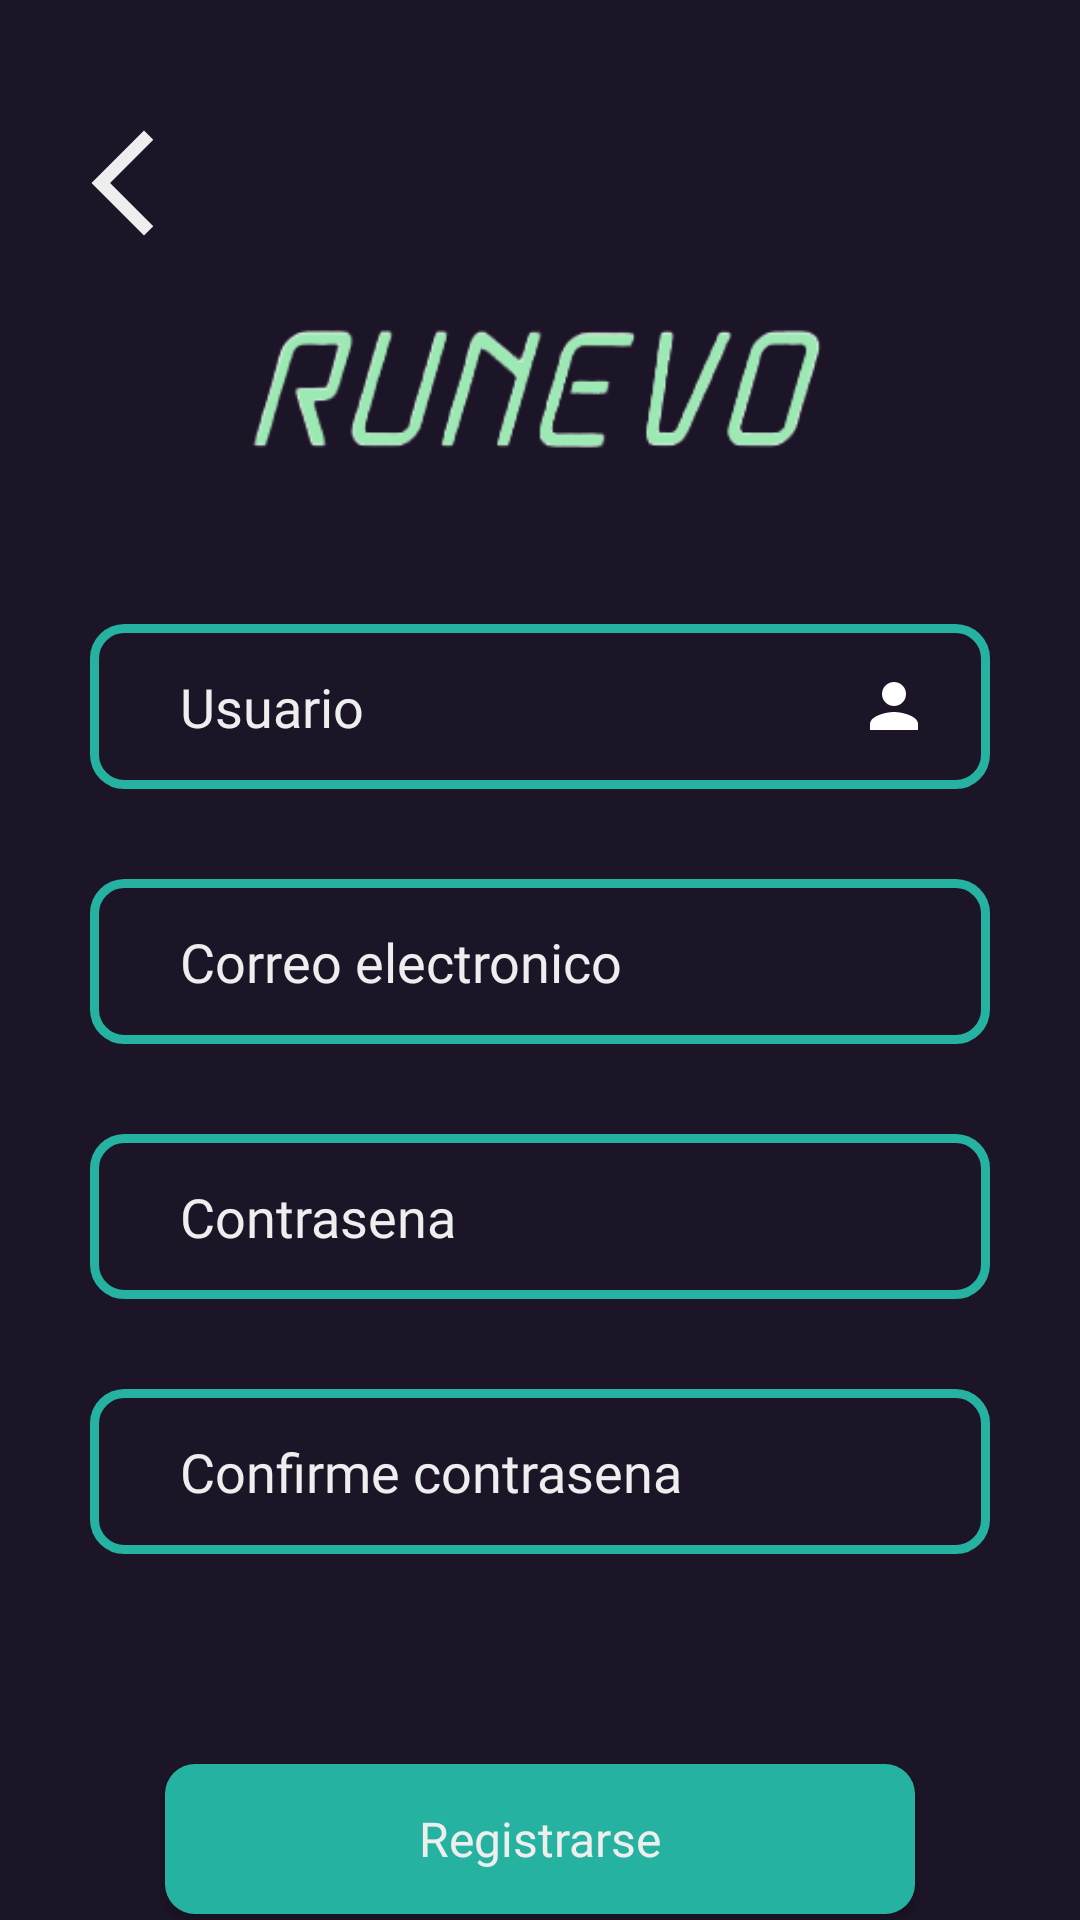

Android layout source for this screen:
<!-- AndroidManifest.xml: application theme AppTheme -->
<!-- res/layout/activity_registrarse.xml -->
<?xml version="1.0" encoding="utf-8"?>
<LinearLayout xmlns:android="http://schemas.android.com/apk/res/android"
    xmlns:app="http://schemas.android.com/apk/res-auto"
    xmlns:tools="http://schemas.android.com/tools"
    android:layout_width="match_parent"
    android:layout_height="match_parent"
    tools:context=".ui.RegistrarseActivity"
    android:orientation="vertical"
    android:background="@color/oscuro">

    <ImageButton
        android:id="@+id/btnBackCreateA"
        android:layout_width="wrap_content"
        android:layout_height="wrap_content"
        android:layout_marginLeft="20dp"
        android:layout_marginTop="40dp"
        android:src="@drawable/ic_baseline_arrow_back_42"
        android:background="@color/oscuro"/>

    <ImageView
        android:layout_width="200dp"
        android:layout_height="wrap_content"
        android:src="@drawable/logo_letras"
        android:layout_marginTop="10dp"
        android:layout_gravity="center"/>

    <EditText
        android:id="@+id/txtUsuario"
        android:layout_width="300dp"
        android:layout_height="55dp"
        android:layout_marginTop="40dp"
        android:layout_gravity="center"
        android:background="@drawable/bordes_redondos"
        android:textColor="@color/gris"
        android:paddingStart="30dp"
        android:fontFamily="@font/alt_sweat_font"
        android:textColorHint="@color/gris"
        android:hint="Usuario"
        android:inputType="textPersonName"
        android:drawableEnd="@drawable/ic_user_24"
        android:paddingEnd="20dp"/>

    <EditText
        android:id="@+id/txtCorreo"
        android:layout_width="300dp"
        android:layout_height="55dp"
        android:layout_marginTop="30dp"
        android:layout_gravity="center"
        android:background="@drawable/bordes_redondos"
        android:textColor="@color/gris"
        android:paddingStart="30dp"
        android:fontFamily="@font/alt_sweat_font"
        android:textColorHint="@color/gris"
        android:hint="Correo electronico"
        android:inputType="textEmailAddress"
        android:drawableEnd="@drawable/ic_baseline_email_24"
        android:paddingEnd="20dp"/>

    <EditText
        android:id="@+id/txtContrasena"
        android:layout_width="300dp"
        android:layout_height="55dp"
        android:layout_marginTop="30dp"
        android:layout_gravity="center"
        android:background="@drawable/bordes_redondos"
        android:textColor="@color/gris"
        android:paddingStart="30dp"
        android:fontFamily="@font/alt_sweat_font"
        android:textColorHint="@color/gris"
        android:hint="Contrasena"
        android:inputType="textPassword"
        android:drawableEnd="@drawable/toggle_visibility"
        android:paddingEnd="20dp"/>

    <EditText
        android:id="@+id/txtContrasena2"
        android:layout_width="300dp"
        android:layout_height="55dp"
        android:layout_marginTop="30dp"
        android:background="@drawable/bordes_redondos"
        android:textColor="@color/gris"
        android:paddingStart="30dp"
        android:fontFamily="@font/alt_sweat_font"
        android:textColorHint="@color/gris"
        android:layout_gravity="center"
        android:hint="Confirme contrasena"
        android:inputType="textPassword"
        />

    <Button
        android:id="@+id/btnRegistro"
        android:layout_width="250dp"
        android:layout_height="50dp"
        android:layout_gravity="center"
        android:layout_marginTop="70dp"
        android:textAllCaps="false"
        android:textColor="@color/gris"
        android:textSize="16sp"
        android:text="@string/btn_registrarse"
        android:background="@drawable/boton_redondo_verde"
        android:fontFamily="@font/alt_sweat_font"
        app:backgroundTint="@null"
        />

</LinearLayout>
<!-- resources referenced by this layout -->
<resources>
  <color name="gris">#eeeeee</color>
  <color name="oscuro">#1C1427</color>
  <!-- drawable bordes_redondos (drawable) -->
  <?xml version="1.0" encoding="utf-8"?>
  <shape xmlns:android="http://schemas.android.com/apk/res/android">
      <solid android:color="@color/oscuro"/>
  
      <stroke
          android:width="3dp"
          android:color="@color/verde_oscuro"/>
  
      <padding
          android:top="1dp"
          android:left="1dp"
          android:right="1dp"
          android:bottom="1dp" />
  
      <corners android:radius="30px"/>
  
  </shape>
  <!-- drawable boton_redondo_verde (drawable) -->
  <?xml version="1.0" encoding="utf-8"?>
  <shape xmlns:android="http://schemas.android.com/apk/res/android">
  
      <solid
          android:color="@color/verde_oscuro"/>
  
      <corners
          android:radius="30px"/>
  
      <padding
          android:bottom="1dp"
          android:top="1dp"
          android:left="1dp"
          android:right="1dp"/>
  
  </shape>
  <!-- drawable ic_baseline_arrow_back_42 (drawable) -->
  <vector android:height="42dp" android:tint="#EEEEEE"
      android:viewportHeight="24" android:viewportWidth="24"
      android:width="42dp" xmlns:android="http://schemas.android.com/apk/res/android">
      <path android:fillColor="@android:color/white" android:pathData="M17.77,3.77l-1.77,-1.77l-10,10l10,10l1.77,-1.77l-8.23,-8.23z"/>
  </vector>
  <!-- drawable ic_user_24 (drawable) -->
  <vector android:height="24dp" android:tint="#FFFFFF"
      android:viewportHeight="24" android:viewportWidth="24"
      android:width="24dp" xmlns:android="http://schemas.android.com/apk/res/android">
      <path android:fillColor="@color/gris" android:pathData="M12,12c2.21,0 4,-1.79 4,-4s-1.79,-4 -4,-4 -4,1.79 -4,4 1.79,4 4,4zM12,14c-2.67,0 -8,1.34 -8,4v2h16v-2c0,-2.66 -5.33,-4 -8,-4z"/>
  </vector>
  <!-- drawable toggle_visibility (drawable) -->
  <?xml version="1.0" encoding="utf-8"?>
  <selector xmlns:android="http://schemas.android.com/apk/res/android">
      <item android:drawable="@drawable/ic_baseline_visibility_off_24" android:state_checked="false"/>
      <item android:drawable="@drawable/ic_baseline_visibility_24" android:state_checked="true"/>
  
  </selector>
  <string name="btn_registrarse">Registrarse</string>
  <color name="verde_oscuro">#26B2A0</color>
  <color name="gris_oscuro">#9f9f9f</color>
  <color name="errorColor">#D50000</color>
  <color name="md_blue_50">#E3F2FD</color>
  <style name="AlertDialogTheme" parent="ThemeOverlay.MaterialComponents.Dialog.Alert">
          <item name="buttonBarPositiveButtonStyle">@style/PositiveButtonStyle</item>
          <item name="buttonBarNegativeButtonStyle">@style/NegativeButtonStyle</item>
      </style>
  <style name="PositiveButtonStyle" parent="Widget.MaterialComponents.Button.TextButton.Dialog">
          <item name="android:textColor">@color/verde_oscuro</item>
      </style>
  <style name="NegativeButtonStyle" parent="Widget.MaterialComponents.Button.TextButton.Dialog">
          <item name="android:textColor">@color/verde_oscuro</item>
      </style>
</resources>
